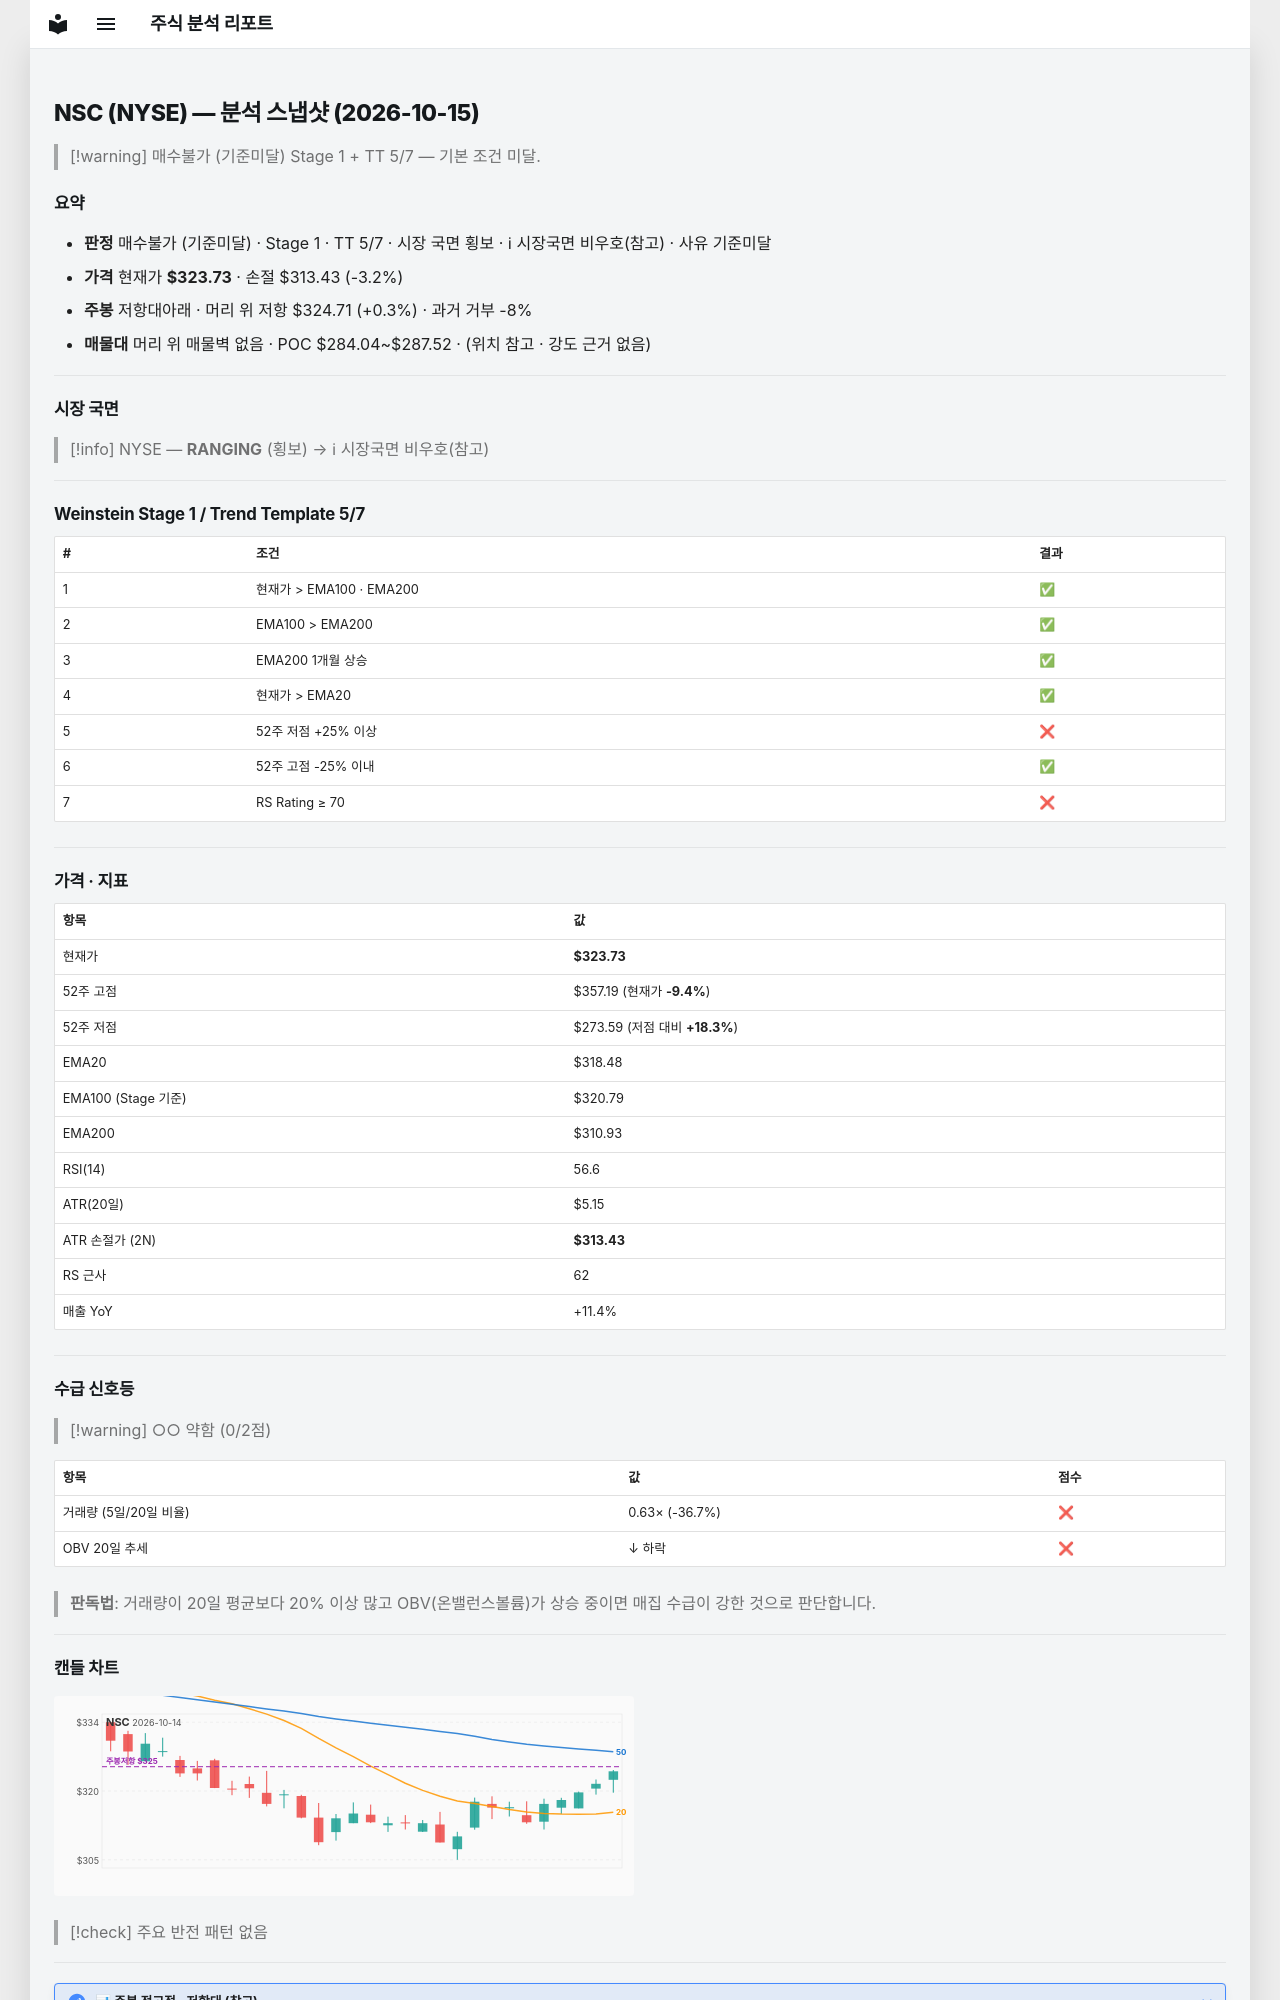

repository: soloandco/stock-reports · page: snapshots/NSC-2026-10-15/index.html · generator: mkdocs

---
type: analysis-snapshot
title: NSC 분석 스냅샷
ticker: NSC
market: NYSE
created: 2026-10-15
updated: 2026-10-15
bar-date: 2026-10-14
verdict: 매수불가
verdict-reason: 기준미달
real-rr: 0.10
sma50-gap-pct: 1.6
weekly-position: 저항대아래
weekly-overhead-price: 324.71
weekly-overhead-pct: 0.3
stage: 1
trend-template-score: 5
tt-max: 7
ma-set: ema-20-100-200
price: 323.7300109863281
stop-price: 313.43111581473516
market-regime: RANGING
supply-demand-score: 0/2
supply-demand-label: 약함
status: tracking
tags:
  - stock-agent
  - watchlist
  - NSC
  - analysis
related:
  - "[[analysis-template]]"
---

# NSC (NYSE) — 분석 스냅샷 (2026-10-15)

> [!warning] 매수불가 (기준미달)
> Stage 1 + TT 5/7 — 기본 조건 미달.

## 요약

- **판정** 매수불가 (기준미달) · Stage 1 · TT 5/7 · 시장 국면 횡보 · ℹ 시장국면 비우호(참고) · 사유 기준미달
- **가격** 현재가 **$323.73** · 손절 $313.43 (-3.2%)
- **주봉** 저항대아래 · 머리 위 저항 $324.71 (+0.3%) · 과거 거부 -8%
- **매물대** 머리 위 매물벽 없음 · POC $284.04~$287.52 · (위치 참고 · 강도 근거 없음)

---

## 시장 국면

> [!info] NYSE — **RANGING** (횡보) → ℹ 시장국면 비우호(참고)

---

## Weinstein Stage 1 / Trend Template 5/7

| # | 조건 | 결과 |
|---|------|------|
| 1 | 현재가 > EMA100 · EMA200 | ✅ |
| 2 | EMA100 > EMA200 | ✅ |
| 3 | EMA200 1개월 상승 | ✅ |
| 4 | 현재가 > EMA20 | ✅ |
| 5 | 52주 저점 +25% 이상 | ❌ |
| 6 | 52주 고점 -25% 이내 | ✅ |
| 7 | RS Rating ≥ 70 | ❌ |

---

## 가격 · 지표

| 항목 | 값 |
|------|---|
| 현재가 | **$323.73** |
| 52주 고점 | $357.19 (현재가 **-9.4%**) |
| 52주 저점 | $273.59 (저점 대비 **+18.3%**) |
| EMA20 | $318.48 |
| EMA100 (Stage 기준) | $320.79 |
| EMA200 | $310.93 |
| RSI(14) | 56.6 |
| ATR(20일) | $5.15 |
| ATR 손절가 (2N) | **$313.43** |
| RS 근사 | 62 |
| 매출 YoY | +11.4% |

---
## 수급 신호등

> [!warning] ○○ 약함 (0/2점)

| 항목 | 값 | 점수 |
|------|------|------|
| 거래량 (5일/20일 비율) | 0.63× (-36.7%) | ❌ |
| OBV 20일 추세 | ↓ 하락 | ❌ |

> **판독법**: 거래량이 20일 평균보다 20% 이상 많고 OBV(온밸런스볼륨)가 상승 중이면 매집 수급이 강한 것으로 판단합니다.

---
